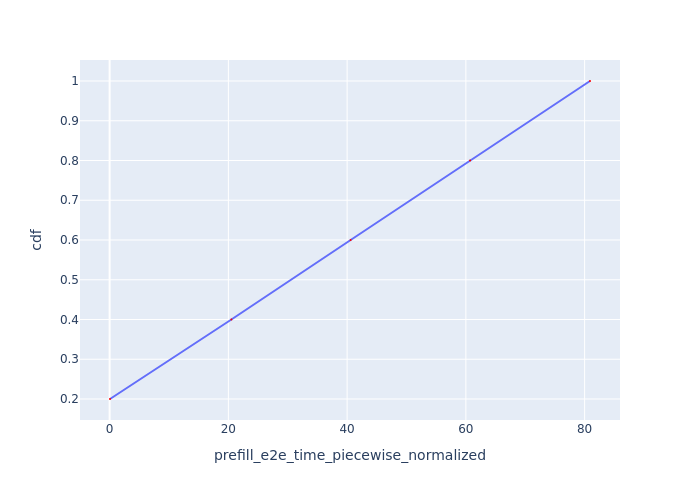

The table this chart was drawn from, first rows:
Request Id, prefill_e2e_time_piecewise_normalized, cdf
0_0, 0.06476, 0.2
0_1, 20.51, 0.4
0_2, 40.6, 0.6
0_3, 60.71, 0.8
0_4, 80.91, 1.0
